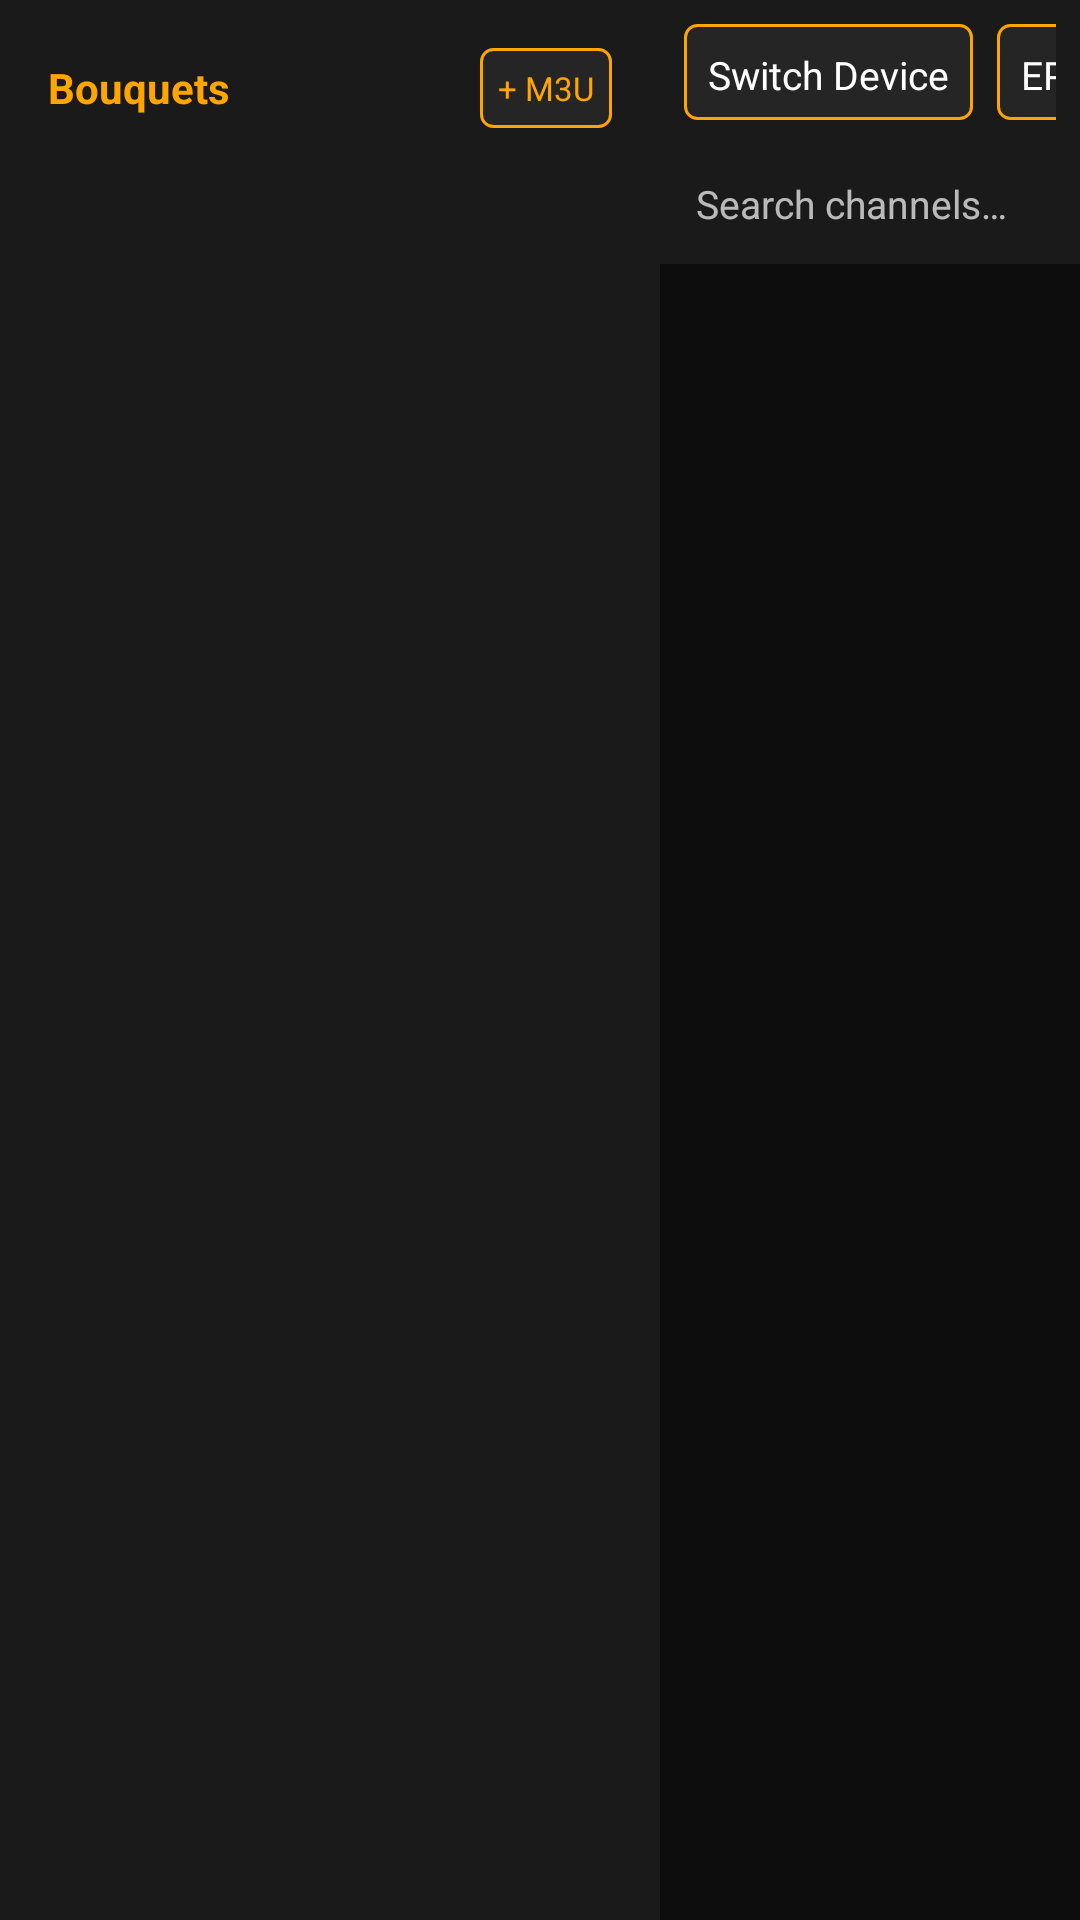

Layout XML and referenced resources for this Android screen:
<!-- AndroidManifest.xml: application theme Theme.Enigma2FireTV -->
<!-- res/layout/fragment_channels.xml -->
<?xml version="1.0" encoding="utf-8"?>
<LinearLayout xmlns:android="http://schemas.android.com/apk/res/android"
    android:layout_width="match_parent"
    android:layout_height="match_parent"
    android:orientation="horizontal"
    android:background="@color/background_dark">

    
    <LinearLayout
        android:layout_width="220dp"
        android:layout_height="match_parent"
        android:orientation="vertical"
        android:background="@color/surface_dark">

        <LinearLayout
            android:layout_width="match_parent"
            android:layout_height="wrap_content"
            android:orientation="horizontal"
            android:gravity="center_vertical"
            android:padding="16dp">

            <TextView
                android:layout_width="0dp"
                android:layout_height="wrap_content"
                android:layout_weight="1"
                android:text="@string/bouquets"
                android:textColor="@color/accent"
                android:textSize="14sp"
                android:textStyle="bold" />

            <TextView
                android:id="@+id/tv_app_version"
                android:layout_width="wrap_content"
                android:layout_height="wrap_content"
                android:textColor="@color/text_secondary"
                android:textSize="11sp" />

            <TextView
                android:id="@+id/btn_add_m3u"
                android:layout_width="wrap_content"
                android:layout_height="wrap_content"
                android:background="@drawable/bg_button"
                android:text="@string/btn_add_m3u"
                android:textColor="@color/accent"
                android:textSize="11sp"
                android:padding="6dp"
                android:layout_marginStart="6dp"
                android:focusable="true" />

        </LinearLayout>

        <androidx.recyclerview.widget.RecyclerView
            android:id="@+id/rv_bouquets"
            android:layout_width="match_parent"
            android:layout_height="0dp"
            android:layout_weight="1" />

    </LinearLayout>

    
    <LinearLayout
        android:layout_width="0dp"
        android:layout_height="match_parent"
        android:layout_weight="1"
        android:orientation="vertical">

        
        <LinearLayout
            android:layout_width="match_parent"
            android:layout_height="48dp"
            android:background="@color/surface_dark"
            android:gravity="center_vertical"
            android:orientation="horizontal"
            android:padding="8dp">

            <TextView
                android:id="@+id/tv_bouquet_title"
                android:layout_width="0dp"
                android:layout_height="wrap_content"
                android:layout_weight="1"
                android:textColor="@android:color/white"
                android:textSize="16sp"
                android:textStyle="bold" />

            <TextView
                android:id="@+id/btn_switch_device"
                android:layout_width="wrap_content"
                android:layout_height="wrap_content"
                android:background="@drawable/bg_button"
                android:text="@string/switch_device"
                android:contentDescription="@string/cd_btn_switch_device"
                android:textColor="@android:color/white"
                android:textSize="13sp"
                android:padding="8dp"
                android:layout_marginEnd="8dp"
                android:focusable="true" />

            <TextView
                android:id="@+id/btn_epg"
                android:layout_width="wrap_content"
                android:layout_height="wrap_content"
                android:background="@drawable/bg_button"
                android:text="@string/epg_guide"
                android:contentDescription="@string/cd_btn_epg"
                android:textColor="@android:color/white"
                android:textSize="13sp"
                android:padding="8dp"
                android:layout_marginEnd="8dp"
                android:focusable="true" />

            <TextView
                android:id="@+id/btn_recordings"
                android:layout_width="wrap_content"
                android:layout_height="wrap_content"
                android:background="@drawable/bg_button"
                android:text="@string/recordings"
                android:contentDescription="@string/cd_btn_recordings"
                android:textColor="@android:color/white"
                android:textSize="13sp"
                android:padding="8dp"
                android:layout_marginEnd="8dp"
                android:focusable="true" />

            <TextView
                android:id="@+id/btn_settings"
                android:layout_width="wrap_content"
                android:layout_height="wrap_content"
                android:background="@drawable/bg_button"
                android:text="@string/settings"
                android:contentDescription="@string/cd_btn_settings"
                android:textColor="@android:color/white"
                android:textSize="13sp"
                android:padding="8dp"
                android:layout_marginEnd="8dp"
                android:focusable="true" />

            <TextView
                android:id="@+id/btn_timers"
                android:layout_width="wrap_content"
                android:layout_height="wrap_content"
                android:background="@drawable/bg_button"
                android:text="@string/btn_timers"
                android:contentDescription="@string/cd_btn_timers"
                android:textColor="@android:color/white"
                android:textSize="13sp"
                android:padding="8dp"
                android:layout_marginEnd="8dp"
                android:focusable="true" />

            <TextView
                android:id="@+id/btn_wol"
                android:layout_width="wrap_content"
                android:layout_height="wrap_content"
                android:background="@drawable/bg_button"
                android:text="@string/btn_wol"
                android:contentDescription="@string/cd_btn_wol"
                android:textColor="@android:color/white"
                android:textSize="13sp"
                android:padding="8dp"
                android:layout_marginEnd="8dp"
                android:focusable="true" />

            <TextView
                android:id="@+id/btn_screenshot"
                android:layout_width="wrap_content"
                android:layout_height="wrap_content"
                android:background="@drawable/bg_button"
                android:text="@string/btn_screenshot"
                android:contentDescription="@string/cd_btn_screenshot"
                android:textColor="@android:color/white"
                android:textSize="13sp"
                android:padding="8dp"
                android:layout_marginEnd="8dp"
                android:focusable="true" />

            <TextView
                android:id="@+id/btn_iptv"
                android:layout_width="wrap_content"
                android:layout_height="wrap_content"
                android:background="@drawable/bg_button"
                android:text="@string/iptv_player"
                android:textColor="@color/accent"
                android:textSize="13sp"
                android:padding="8dp"
                android:focusable="true" />

        </LinearLayout>

        
        <TextView
            android:id="@+id/tv_number_jump"
            android:layout_width="wrap_content"
            android:layout_height="wrap_content"
            android:layout_gravity="center"
            android:background="@color/surface_dark"
            android:textColor="@color/accent"
            android:textSize="48sp"
            android:textStyle="bold"
            android:padding="24dp"
            android:visibility="gone" />

        
        <ProgressBar
            android:id="@+id/loading_indicator"
            android:layout_width="wrap_content"
            android:layout_height="wrap_content"
            android:layout_gravity="center"
            android:visibility="gone" />

        <TextView
            android:id="@+id/tv_error"
            android:layout_width="wrap_content"
            android:layout_height="wrap_content"
            android:textColor="@color/error"
            android:textSize="14sp"
            android:visibility="gone"
            android:padding="16dp"
            android:focusable="true"
            android:clickable="true"
            android:background="?android:attr/selectableItemBackground" />

        
        <EditText
            android:id="@+id/et_channel_filter"
            android:layout_width="match_parent"
            android:layout_height="40dp"
            android:background="@color/surface_dark"
            android:hint="@string/hint_channel_filter"
            android:textColor="@android:color/white"
            android:textSize="13sp"
            android:paddingStart="12dp"
            android:paddingEnd="12dp"
            android:inputType="text"
            android:imeOptions="actionSearch|flagNoFullscreen"
            android:singleLine="true"
            android:focusable="true" />

        <androidx.recyclerview.widget.RecyclerView
            android:id="@+id/rv_channels"
            android:layout_width="match_parent"
            android:layout_height="0dp"
            android:layout_weight="1" />

        <TextView
            android:id="@+id/tv_filter_empty"
            android:layout_width="match_parent"
            android:layout_height="wrap_content"
            android:padding="24dp"
            android:gravity="center"
            android:text="@string/channel_filter_no_results"
            android:textColor="@color/text_secondary"
            android:textSize="14sp"
            android:visibility="gone" />

    </LinearLayout>

</LinearLayout>
<!-- resources referenced by this layout -->
<resources>
  <color name="accent">#FFFFA500</color>
  <color name="background_dark">#FF0D0D0D</color>
  <color name="error">#FFFF5555</color>
  <color name="surface_dark">#FF1A1A1A</color>
  <color name="text_secondary">#FFAAAAAA</color>
  <!-- drawable bg_button (drawable) -->
  <?xml version="1.0" encoding="utf-8"?>
  <selector xmlns:android="http://schemas.android.com/apk/res/android">
      <item android:state_focused="true">
          <shape>
              <solid android:color="@color/accent" />
              <corners android:radius="4dp" />
          </shape>
      </item>
      <item>
          <shape>
              <solid android:color="@color/surface_elevated" />
              <stroke android:width="1dp" android:color="@color/accent" />
              <corners android:radius="4dp" />
          </shape>
      </item>
  </selector>
  <string name="bouquets">Bouquets</string>
  <string name="btn_add_m3u">+ M3U</string>
  <string name="btn_screenshot">Screenshot</string>
  <string name="btn_timers">Timers</string>
  <string name="btn_wol">Wake</string>
  <string name="cd_btn_epg">Open EPG guide</string>
  <string name="cd_btn_recordings">Open recordings</string>
  <string name="cd_btn_screenshot">Show receiver screenshot</string>
  <string name="cd_btn_settings">Open settings</string>
  <string name="cd_btn_switch_device">Switch device</string>
  <string name="cd_btn_timers">Open timers</string>
  <string name="cd_btn_wol">Send Wake-on-LAN</string>
  <string name="channel_filter_no_results">No channels match your filter</string>
  <string name="epg_guide">EPG Guide</string>
  <string name="hint_channel_filter">Search channels…</string>
  <string name="iptv_player">IPTV Player</string>
  <string name="recordings">Recordings</string>
  <string name="settings">Settings</string>
  <string name="switch_device">Switch Device</string>
  <style name="Theme.Enigma2FireTV" parent="Theme.MaterialComponents.NoActionBar">
          <item name="android:windowBackground">@color/background_dark</item>
          <item name="android:colorBackground">@color/background_dark</item>
          <item name="android:textColorPrimary">@color/text_primary</item>
          <item name="android:textColorSecondary">@color/text_secondary</item>
          <item name="colorPrimary">@color/accent</item>
          <item name="colorPrimaryDark">@color/accent_dark</item>
          <item name="colorAccent">@color/accent</item>
          
          <item name="android:windowNoTitle">true</item>
          <item name="android:windowFullscreen">false</item>
      </style>
  <color name="surface_elevated">#FF252525</color>
  <color name="text_primary">#FFFFFFFF</color>
  <color name="accent_dark">#FFCC8400</color>
</resources>
